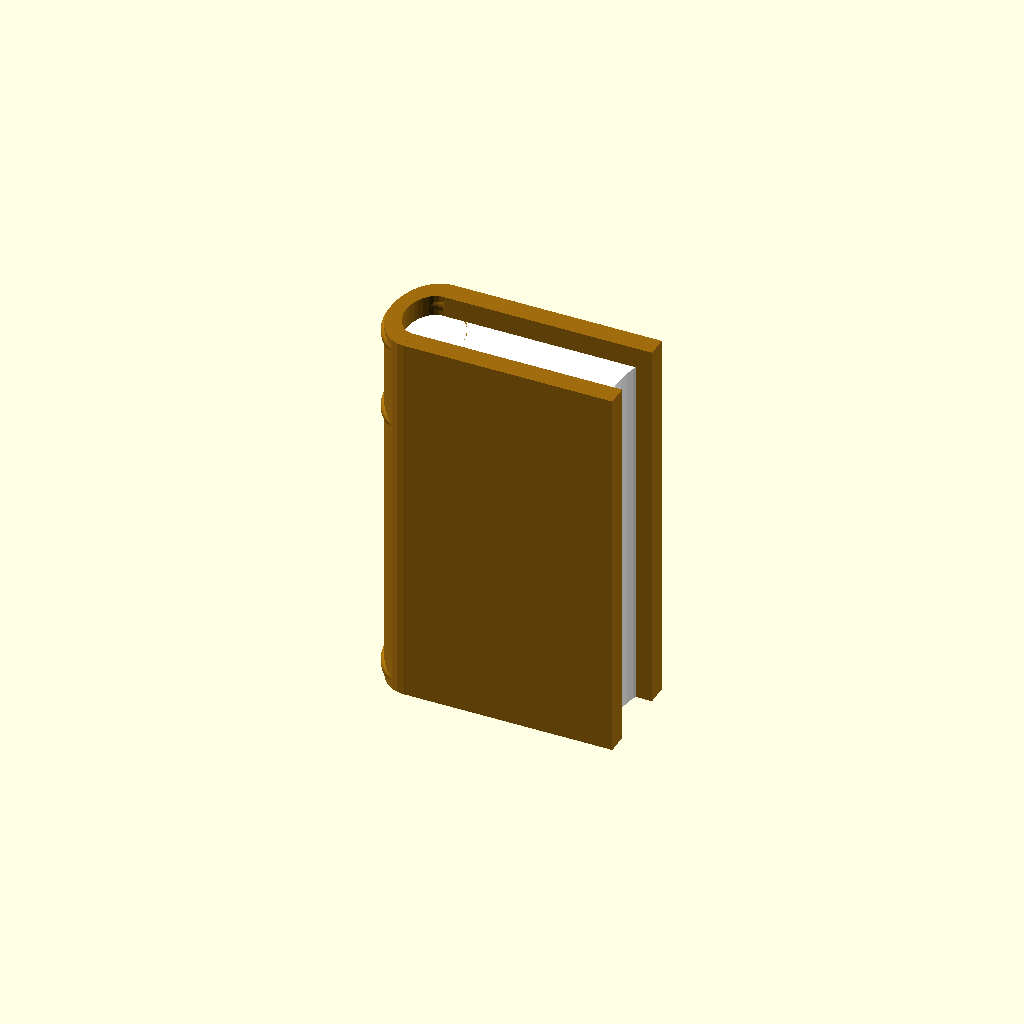
Cell 1: rendered with the file's own defaults.
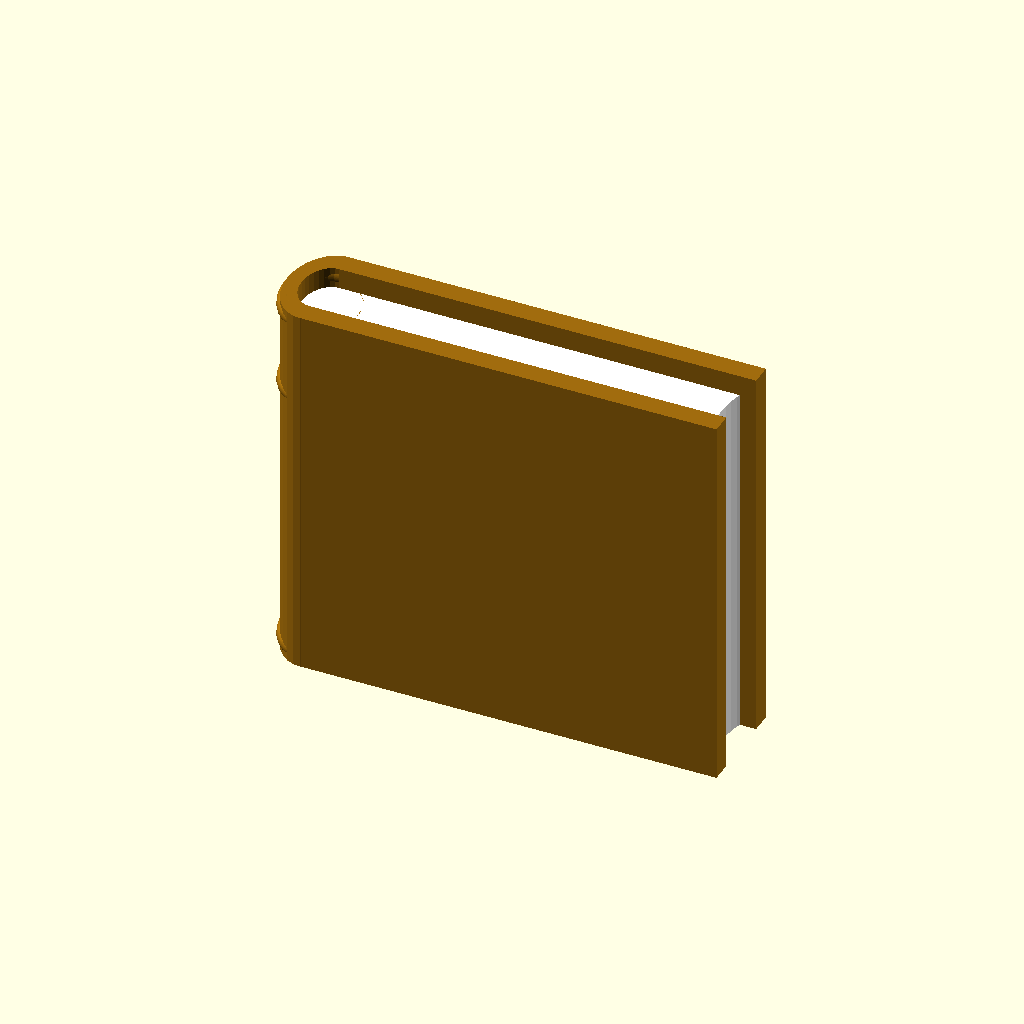
Cell 2: width = 16 (everything else at default).
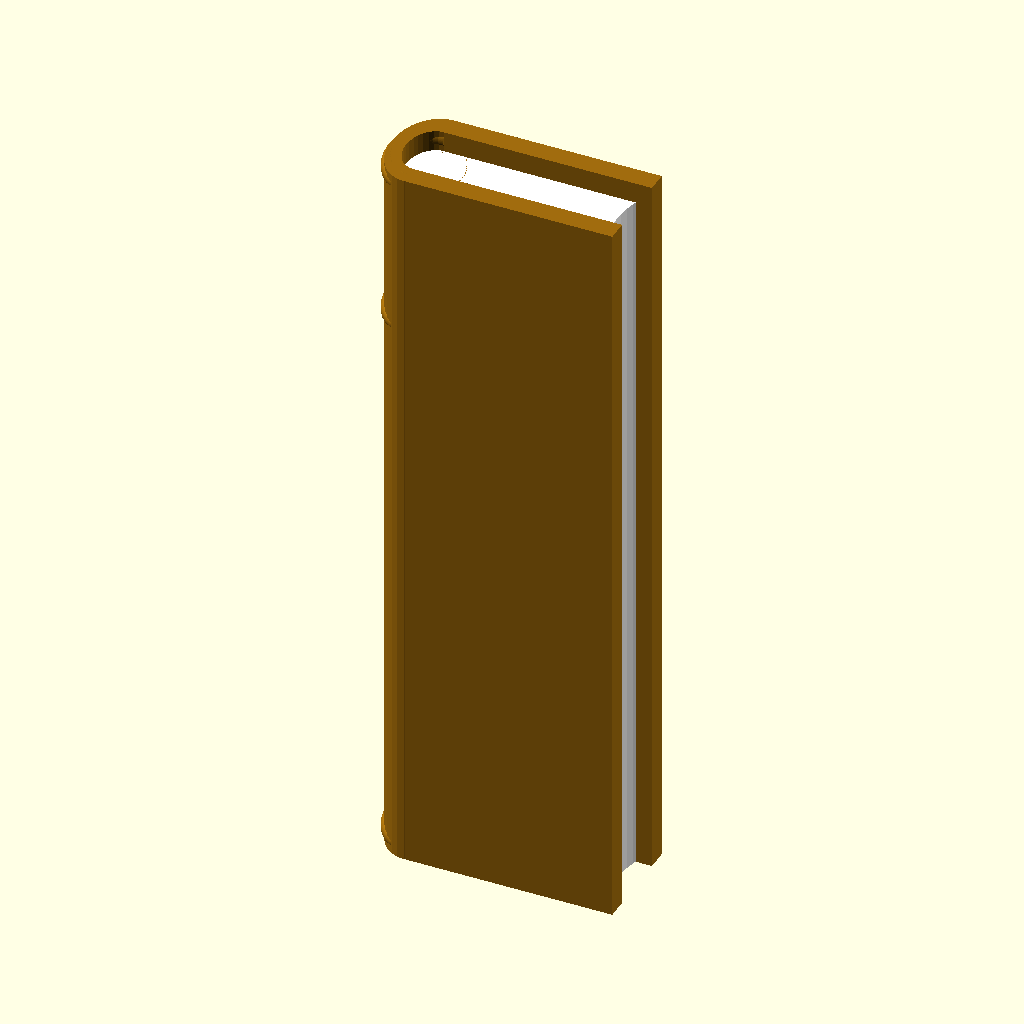
Cell 3 — height set to 28, the other parameters unchanged.
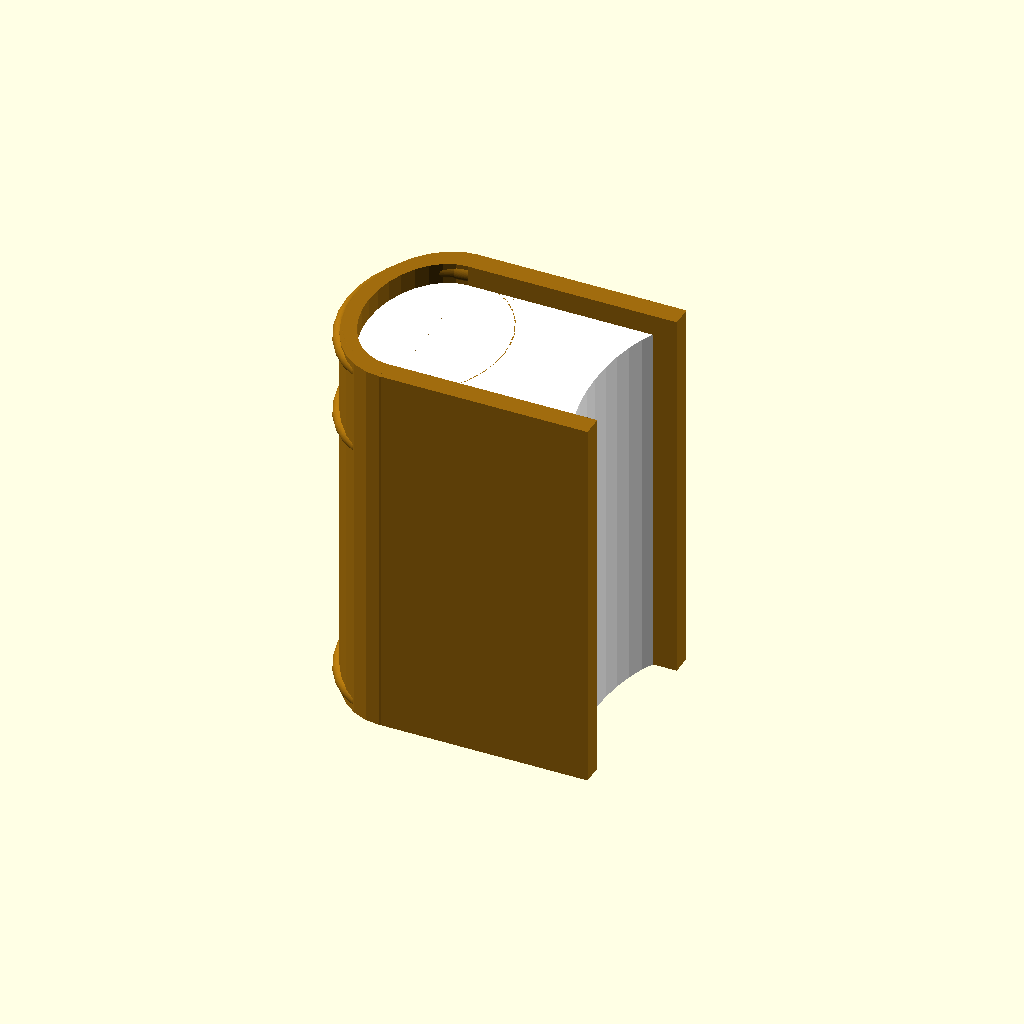
Cell 4: thickness = 8 (everything else at default).
All cells are drawn from one camera (rotation 55°, 0°, 25°, orthographic, colour scheme Cornfield), so only the parameter changes between them.
OpenSCAD source file inputs/thingiverse/files/thing-2986321/files/books.scad:
/* [Parameters] */
width = 8;
height = 14;
thickness = 4;

/* [Hidden] */
$fn = 32;
cover_thick = 0.8;
cover_height = 0.8;
ring_thick = 0.4;

// preview[view:north east, tilt:top diagonal]

module ring(w,h,t) {
    scale([0.8,1,1])
    
    difference() {
        rotate_extrude(convexity = 10)
        translate([(t/2-ring_thick), 0, 0])
        circle(r = ring_thick, $fn = 100);
        
        translate([w/2,0,0])
        cube([w,t*2,h*2], center=true);
    }
}



module covers(w,h,t) {

    translate([-w/2,0,h*0.5+ring_thick])    
    ring(w,h,t);

    translate([-w/2,0,h*0.3])    
    ring(w,h,t);

    
    translate([-w/2,0,(h*-0.5)+ring_thick])    
    ring(w,h,t);
    
    difference() {
        translate([-w/2,0,cover_height/2])
        scale([0.7,1,1])
        cylinder(r=t*0.51, h=h+cover_height, center=true);

        translate([-w/2,0,cover_height])
        scale([0.7,1,2])
        cylinder(r=(t*0.51-cover_thick), h=h*2, center=true);
        
        cube([w, t, h*2], center=true);

    }
        
    translate([0,(t-cover_thick)*-0.51 ,(cover_height/2)])
    cube([w,cover_thick,(h+cover_height)], center=true);
    
    translate([0,(t-cover_thick)*0.51 ,(cover_height/2)])
    cube([w,cover_thick,(h+cover_height)], center=true);

}


module pages(w, h, t) {
    translate([-w/2,0,0])
    scale([0.7,1,1])
    cylinder(r=t/2, h=h, center=true);
    
    difference() {
        cube([w, t, h], center=true);

        translate([w/2,0,0])
        scale([0.4,1,1])
        cylinder(r=t/2, h=h*2, center=true); 
    }
}




module book(w, h, t) {
    union() {
    color([1,1,1])
    pages(w,h,t);
    
    color([0.627, 0.423, 0.054])
    covers(w,h,t);
    }
}




book(width, height, thickness);
Customizer parameters (derived from the source; name, type, default, range or options):
width: number, default 8
height: number, default 14
thickness: number, default 4
